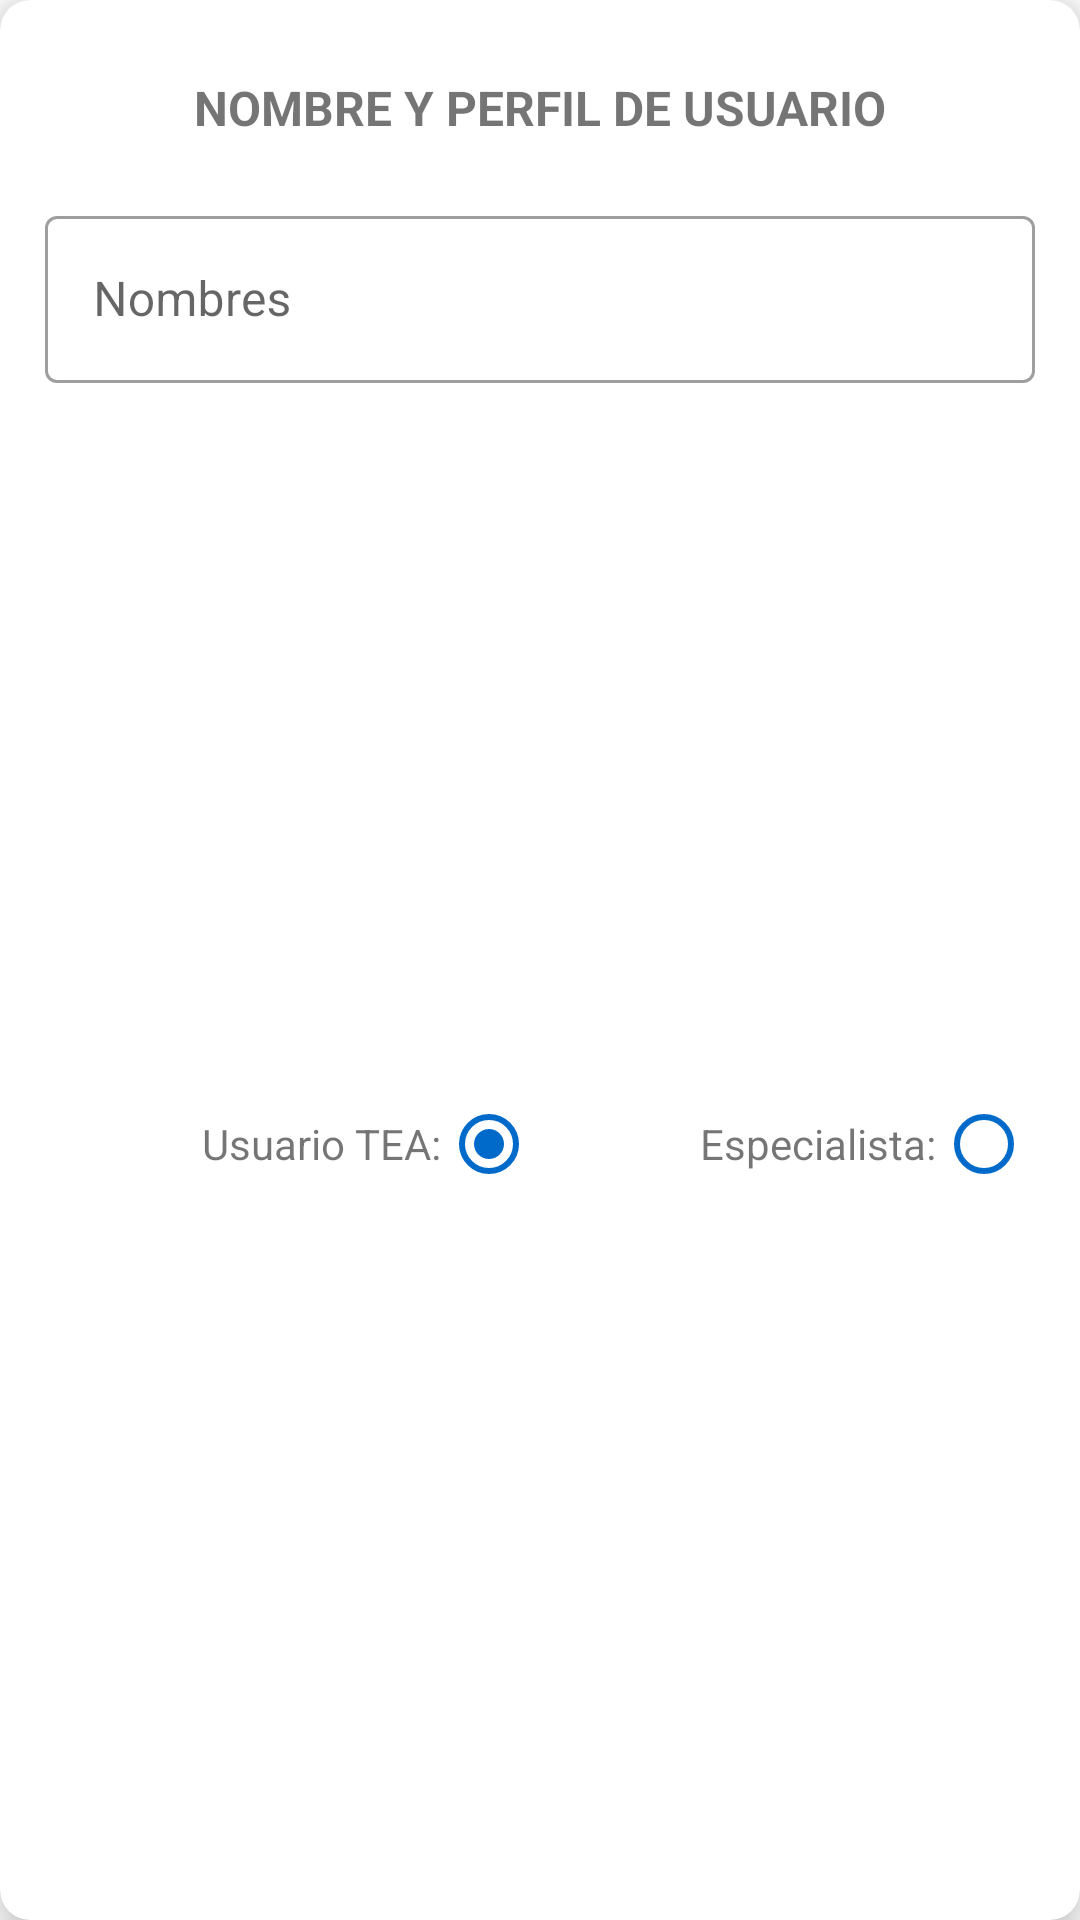

Here is an Android app screen rendered from its layout file. Give the layout XML and the strings, colors and styles it references.
<!-- AndroidManifest.xml: application theme Theme.MVP_Firestore_java -->
<!-- res/layout/dialog_usuario.xml -->
<?xml version="1.0" encoding="utf-8"?>
<androidx.cardview.widget.CardView xmlns:android="http://schemas.android.com/apk/res/android"
    xmlns:app="http://schemas.android.com/apk/res-auto"
    android:layout_width="wrap_content"
    android:layout_height="wrap_content"
    app:cardCornerRadius="10dp"
    android:layout_gravity="center"
    app:cardElevation="10dp">

    <LinearLayout
        android:layout_width="match_parent"
        android:layout_height="match_parent"
        android:orientation="vertical"
        android:padding="15dp">

        <TextView
            android:id="@+id/textView13"
            android:layout_width="match_parent"
            android:layout_height="wrap_content"
            android:fontFamily="sans-serif"
            android:text="Nombre y Perfil de Usuario"
            android:textAlignment="center"
            android:textAllCaps="true"
            android:textSize="16sp"
            android:layout_marginVertical="10dp"
            android:textStyle="bold" />

        <com.google.android.material.textfield.TextInputLayout
            style="@style/Widget.MaterialComponents.TextInputLayout.OutlinedBox"
            android:layout_width="match_parent"
            android:layout_height="wrap_content"
            android:layout_marginVertical="10dp"
            app:endIconMode="clear_text">

            <EditText
                android:id="@+id/edNombreUsuario"
                android:layout_width="match_parent"
                android:layout_height="wrap_content"
                android:contentDescription="nombre"
                android:digits="@string/abc_numbers_espaciado"
                android:hint="Nombres"
                android:inputType="textPersonName|textCapSentences"
                android:maxLength="35"
                android:minLines="1"/>
        </com.google.android.material.textfield.TextInputLayout>

        <RadioGroup
            android:id="@+id/rgRolesUser"
            android:layout_width="match_parent"
            android:layout_height="match_parent"
            android:checkedButton="@id/rbRolUser1"
            android:orientation="horizontal">

            <TextView
                android:id="@+id/textView10"
                android:layout_width="match_parent"
                android:layout_height="match_parent"
                android:layout_weight="1"
                android:gravity="right|center_vertical"
                android:text="Usuario TEA:" />

            <RadioButton
                android:id="@+id/rbRolUser1"
                android:layout_width="match_parent"
                android:layout_height="wrap_content"
                android:layout_weight="1.5"
                app:buttonTint="@color/primaryColor"
                app:drawableTint="@color/design_default_color_on_primary" />

            <TextView
                android:id="@+id/textView11"
                android:layout_width="match_parent"
                android:layout_height="match_parent"
                android:layout_weight="1"
                android:gravity="right|center_vertical"
                android:text="Especialista:" />

            <RadioButton
                android:id="@+id/rbRolUser2"
                android:layout_width="match_parent"
                android:layout_height="wrap_content"
                android:layout_weight="1.5"
                app:buttonTint="@color/primaryColor"
                app:drawableTint="@color/design_default_color_on_primary" />

        </RadioGroup>

        <Button
            android:id="@+id/btConfimarDatosUser"
            android:layout_width="match_parent"
            android:layout_height="wrap_content"
            android:layout_marginVertical="10dp"
            android:layout_weight="1"
            android:text="CONFIRMAR" />

    </LinearLayout>
</androidx.cardview.widget.CardView>
<!-- resources referenced by this layout -->
<resources>
  <color name="primaryColor">#006acb</color>
  <string name="abc_numbers_espaciado">abcdefghijklmnñopqrstuvwxyz ABCDEFGHIJKLMNÑOPQRSTUVWXYZ12345678910</string>
  <style name="Theme.MVP_Firestore_java" parent="Theme.MaterialComponents.DayNight.NoActionBar">
          
          <item name="colorPrimary">@color/primaryColor</item>
          <item name="colorPrimaryVariant">@color/primaryDarkColor</item>
          <item name="colorOnPrimary">@color/primaryTextColor</item>
          
          <item name="colorSecondary">@color/secondaryColor</item>
          <item name="colorSecondaryVariant">@color/secondaryDarkColor</item>
          <item name="colorOnSecondary">@color/secondaryTextColor</item>
          
          <item name="android:statusBarColor" tools:targetApi="l">?attr/colorPrimaryVariant</item>
          
      </style>
  <color name="primaryDarkColor">#004099</color>
  <color name="primaryTextColor">#ffffff</color>
  <color name="secondaryColor">#02ebb2</color>
  <color name="secondaryDarkColor">#00b782</color>
  <color name="secondaryTextColor">#000000</color>
</resources>
